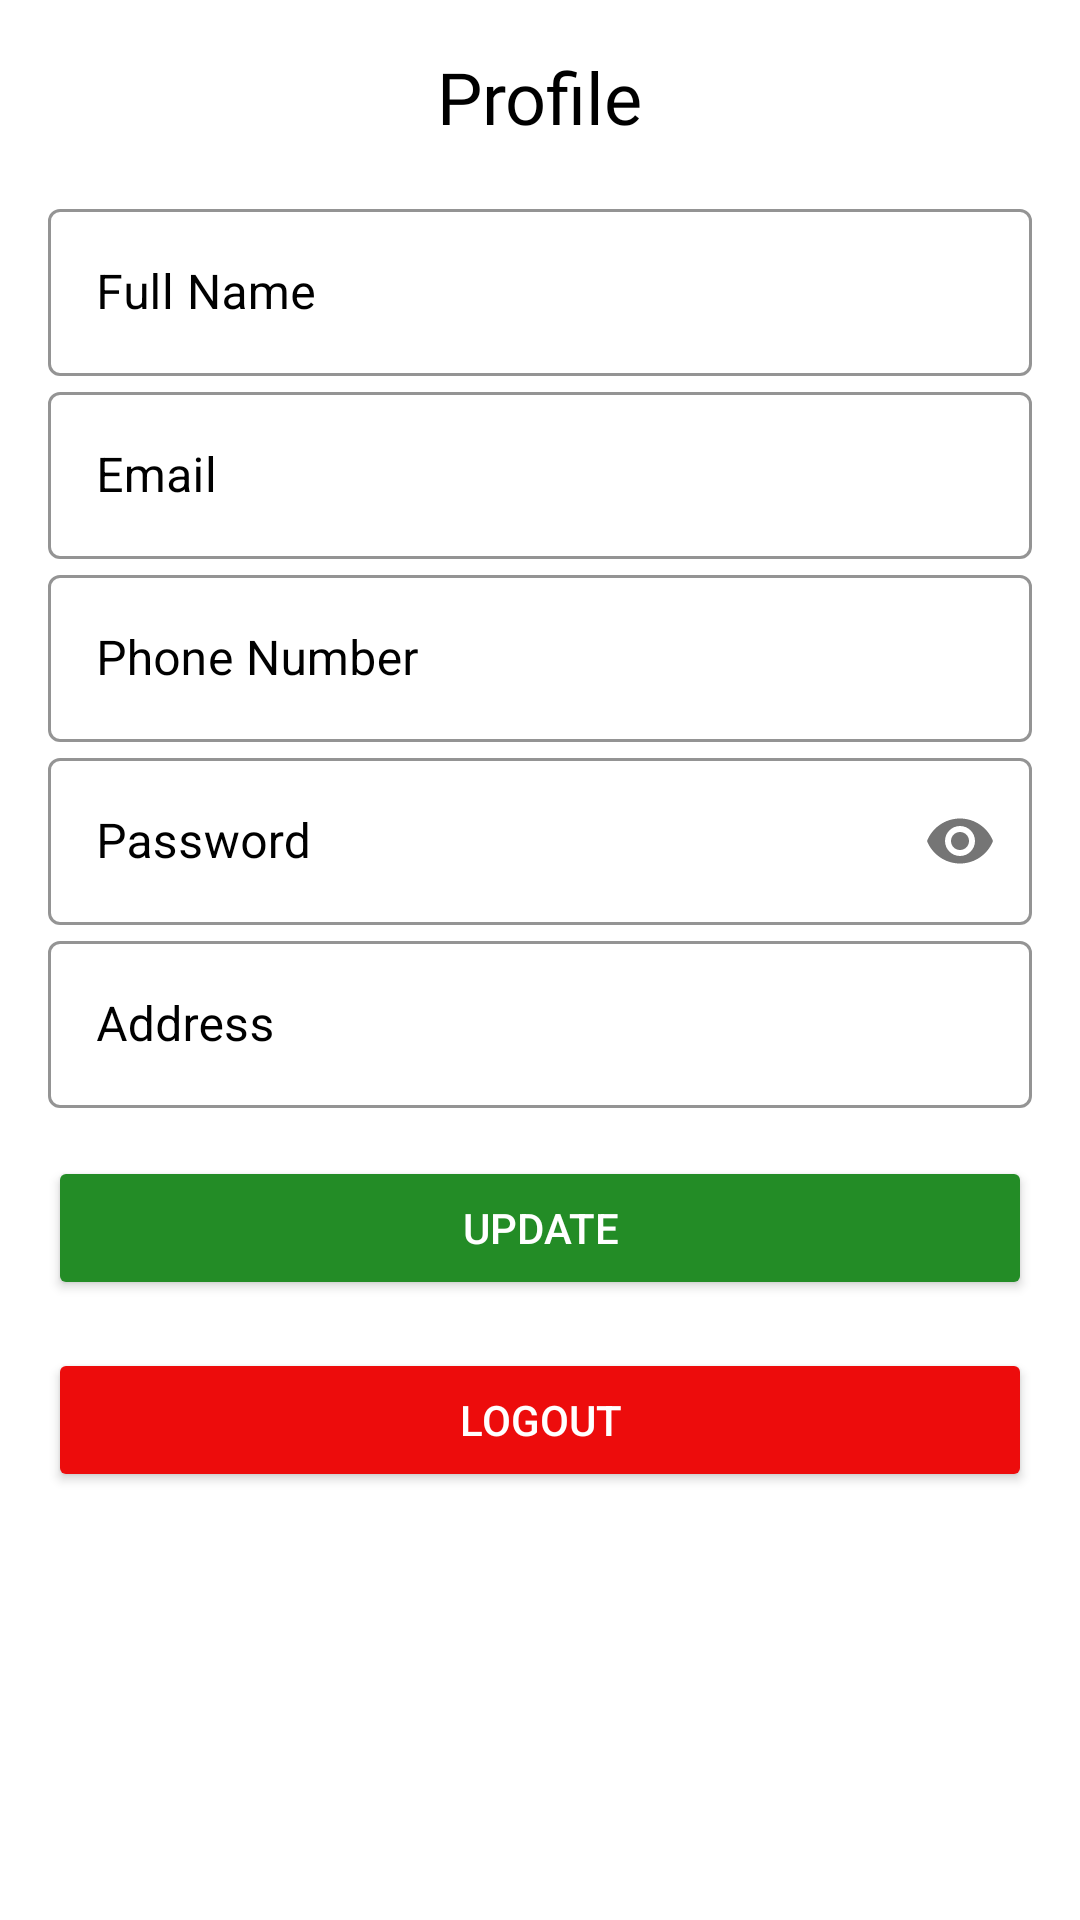

Write the Android layout XML for this screen, with the resource values it uses.
<!-- AndroidManifest.xml: application theme Theme.AplaManus -->
<!-- res/layout/activity_profile.xml -->
<?xml version="1.0" encoding="utf-8"?>
<LinearLayout xmlns:android="http://schemas.android.com/apk/res/android"
    xmlns:app="http://schemas.android.com/apk/res-auto"
    xmlns:tools="http://schemas.android.com/tools"
    android:layout_width="match_parent"
    android:layout_height="match_parent"
    android:background="@color/white"
    android:orientation="vertical"
    android:padding="16dp"
    tools:context=".Users.Customer.Profile">

    <TextView
        android:layout_width="wrap_content"
        android:layout_height="wrap_content"
        android:layout_gravity="center_horizontal"
        android:layout_marginBottom="16dp"
        android:fontFamily="@font/gabriela"
        android:text="Profile"
        android:textColor="@color/black"
        android:textSize="24sp" />

    <com.google.android.material.textfield.TextInputLayout
        android:id="@+id/profileFullName"
        style="@style/Widget.MaterialComponents.TextInputLayout.OutlinedBox"
        android:layout_width="match_parent"
        android:layout_height="wrap_content"
        android:hint="Full Name"
        android:textColorHint="@color/black"
        app:boxStrokeColor="@color/black"
        app:hintTextColor="@color/black">

        <EditText
            android:layout_width="match_parent"
            android:layout_height="wrap_content"
            android:inputType="textPersonName"
            android:textColor="@color/black" />

    </com.google.android.material.textfield.TextInputLayout>

    <com.google.android.material.textfield.TextInputLayout
        android:id="@+id/profileEmail"
        style="@style/Widget.MaterialComponents.TextInputLayout.OutlinedBox"
        android:layout_width="match_parent"
        android:layout_height="wrap_content"
        android:hint="Email"
        android:textColorHint="@color/black"
        app:boxStrokeColor="@color/black"
        app:hintTextColor="@color/black">

        <EditText
            android:layout_width="match_parent"
            android:layout_height="wrap_content"
            android:enabled="false"
            android:inputType="none"
            android:textColor="@color/black" />

    </com.google.android.material.textfield.TextInputLayout>

    <com.google.android.material.textfield.TextInputLayout
        android:id="@+id/profilePhoneNo"
        style="@style/Widget.MaterialComponents.TextInputLayout.OutlinedBox"
        android:layout_width="match_parent"
        android:layout_height="wrap_content"
        android:hint="Phone Number"
        android:textColorHint="@color/black"
        app:boxStrokeColor="@color/black"
        app:hintTextColor="@color/black">

        <EditText
            android:layout_width="match_parent"
            android:layout_height="wrap_content"
            android:inputType="phone"
            android:maxLength="10"
            android:textColor="@color/black" />

    </com.google.android.material.textfield.TextInputLayout>

    <com.google.android.material.textfield.TextInputLayout
        android:id="@+id/profilePassword"
        style="@style/Widget.MaterialComponents.TextInputLayout.OutlinedBox"
        android:layout_width="match_parent"
        android:layout_height="wrap_content"
        android:hint="Password"
        android:textColorHint="@color/black"
        app:boxStrokeColor="@color/black"
        app:hintTextColor="@color/black"
        app:passwordToggleEnabled="true">

        <EditText
            android:layout_width="match_parent"
            android:layout_height="wrap_content"
            android:inputType="textPassword"
            android:textColor="@color/black" />

    </com.google.android.material.textfield.TextInputLayout>

    <com.google.android.material.textfield.TextInputLayout
        android:id="@+id/editTextAddress"
        style="@style/Widget.MaterialComponents.TextInputLayout.OutlinedBox"
        android:layout_width="match_parent"
        android:layout_height="wrap_content"
        android:hint="Address"
        android:textColorHint="@color/black"
        app:boxStrokeColor="@color/black">

        <com.google.android.material.textfield.TextInputEditText
            android:layout_width="match_parent"
            android:layout_height="wrap_content"
            android:inputType="textMultiLine"
            android:textColor="@color/black" />

    </com.google.android.material.textfield.TextInputLayout>

    <Button
        android:id="@+id/profileSaveBtn"
        style="@style/loginBtn"
        android:layout_width="match_parent"
        android:layout_height="wrap_content"
        android:layout_marginTop="16dp"
        android:text="Update"
        android:textColor="@color/white" />

    <Button
        android:id="@+id/logout"
        style="@style/delete"
        android:layout_width="match_parent"
        android:layout_height="wrap_content"
        android:layout_marginTop="16dp"
        android:text="Logout"
        android:textColor="@color/white" />

</LinearLayout>
<!-- resources referenced by this layout -->
<resources>
  <style name="delete">
          <item name="android:backgroundTint">#ED0C0C</item>
      </style>
  <style name="loginBtn">
          <item name="android:backgroundTint">#238C26</item>
          <item name="cornerRadius">10dp</item>
      </style>
  <style name="Theme.AplaManus" parent="Base.Theme.AplaManus" />
  <style name="Base.Theme.AplaManus" parent="Theme.Material3.DayNight.NoActionBar">
          
          
      </style>
  <!-- not gathered from this repository: default colours our renderer supplied (Android Studio template values) -->
  <color name="black">#FF000000</color>
  <color name="white">#FFFFFFFF</color>
</resources>
